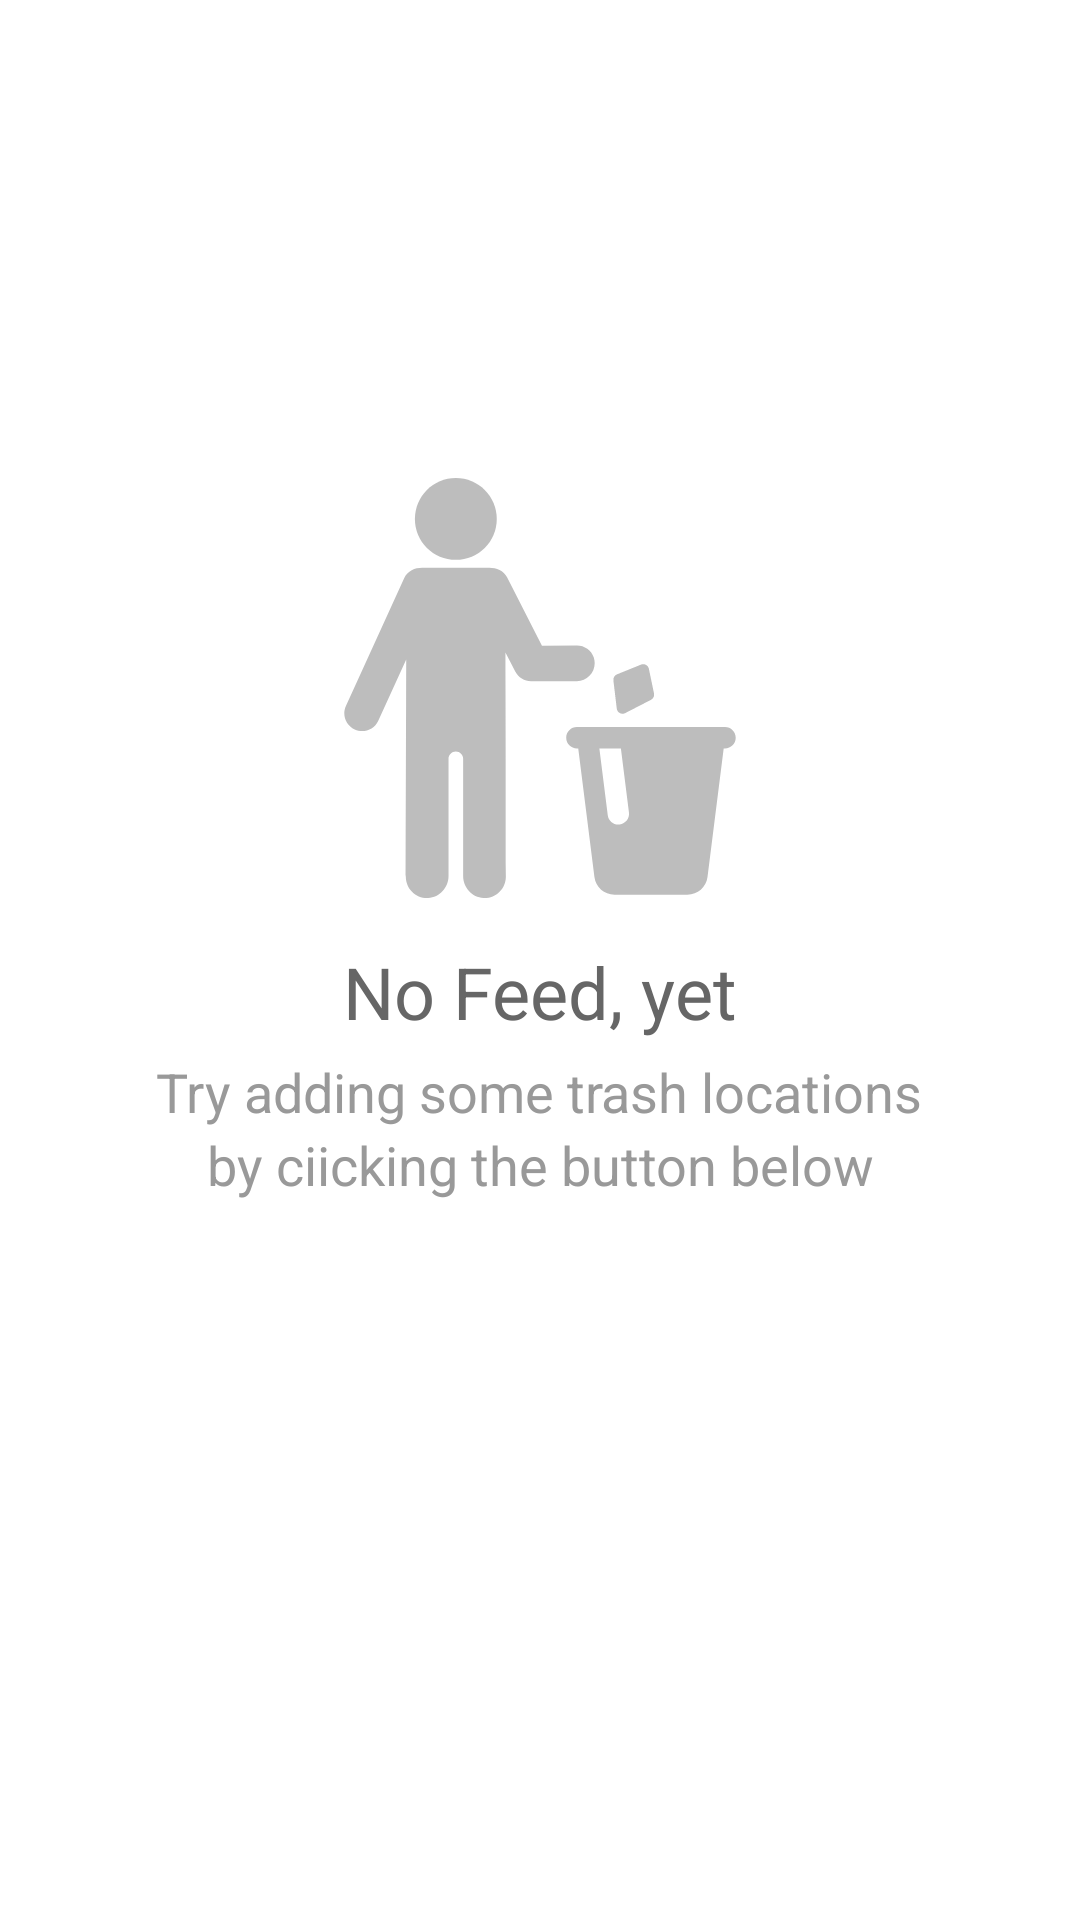

Write the Android layout XML for this screen, with the resource values it uses.
<!-- AndroidManifest.xml: application theme AppTheme -->
<!-- res/layout/activity_home.xml -->
<?xml version="1.0" encoding="utf-8"?>
<androidx.coordinatorlayout.widget.CoordinatorLayout xmlns:android="http://schemas.android.com/apk/res/android"
    xmlns:tools="http://schemas.android.com/tools"
    android:layout_width="match_parent"
    android:layout_height="match_parent"
    android:background="@color/icons"
    xmlns:app="http://schemas.android.com/apk/res-auto"
    tools:context=".Home">

    <androidx.recyclerview.widget.RecyclerView
        android:visibility="invisible"
        android:id="@+id/recycler_view"
        android:layout_width="match_parent"
        android:layout_height="match_parent">

    </androidx.recyclerview.widget.RecyclerView>

        <LinearLayout
            android:id="@+id/lyt_no_item"
            android:layout_width="300dp"
            android:layout_height="wrap_content"
            android:layout_centerInParent="true"
            android:layout_gravity="center"
            android:gravity="center"
            android:paddingBottom="80dp"
            android:orientation="vertical">

            <ImageView
                android:id="@+id/image"
                android:layout_width="140dp"
                android:layout_height="140dp"
                android:tint="@color/grey_400"
                android:src="@drawable/ic_trash" />

            <TextView
                android:id="@+id/title"
                android:layout_width="wrap_content"
                android:layout_height="wrap_content"
                android:layout_marginTop="@dimen/spacing_large"
                android:text="No Feed, yet"
                android:textAppearance="@style/Base.TextAppearance.AppCompat.Headline"
                android:textColor="@color/grey_60" />

            <TextView
                android:id="@+id/brief"
                android:layout_width="wrap_content"
                android:layout_height="wrap_content"
                android:layout_marginTop="@dimen/spacing_medium"
                android:text="Try adding some trash locations"
                android:textAlignment="center"
                android:textAppearance="@style/Base.TextAppearance.AppCompat.Medium"
                android:textColor="@color/grey_40" />

            <TextView
                android:layout_width="wrap_content"
                android:layout_height="wrap_content"
                android:text="by ciicking the button below"
                android:textAlignment="center"
                android:textAppearance="@style/Base.TextAppearance.AppCompat.Medium"
                android:textColor="@color/grey_40" />

        </LinearLayout>

    <com.google.android.material.floatingactionbutton.FloatingActionButton
        android:id="@+id/fab_add"
        android:visibility="invisible"
        android:layout_width="wrap_content"
        android:layout_height="wrap_content"
        android:layout_gravity="bottom|end|right"
        android:layout_margin="@dimen/spacing_smlarge"
        android:clickable="true"
        android:tint="@android:color/white"
        app:backgroundTint="@color/colorPrimary"
        app:fabSize="normal"
        app:rippleColor="@color/grey_80"
        app:srcCompat="@drawable/ic_add_white_24dp" />


</androidx.coordinatorlayout.widget.CoordinatorLayout>
<!-- resources referenced by this layout -->
<resources>
  <color name="colorPrimary">#4CAF50</color>
  <color name="grey_40">#999999</color>
  <color name="grey_400">#BDBDBD</color>
  <color name="grey_60">#666666</color>
  <color name="grey_80">#37474F</color>
  <color name="icons">#FFFFFF</color>
  <dimen name="spacing_large">15dp</dimen>
  <dimen name="spacing_medium">5dp</dimen>
  <dimen name="spacing_smlarge">18dp</dimen>
  <!-- drawable ic_trash: vector/xml drawable (drawable, 2110 chars, omitted) -->
  <style name="AppTheme" parent="Theme.MaterialComponents.Light.NoActionBar">
          
          <item name="colorPrimary">@color/colorPrimary</item>
          <item name="colorPrimaryDark">@color/colorPrimaryDark</item>
          <item name="colorAccent">@color/colorAccent</item>
          <item name="android:windowTranslucentStatus">true</item>
          <item name="android:windowTranslucentNavigation">true</item>
  
      </style>
  <color name="colorPrimaryDark">#388E3C</color>
  <color name="colorAccent">#607D8B</color>
</resources>
